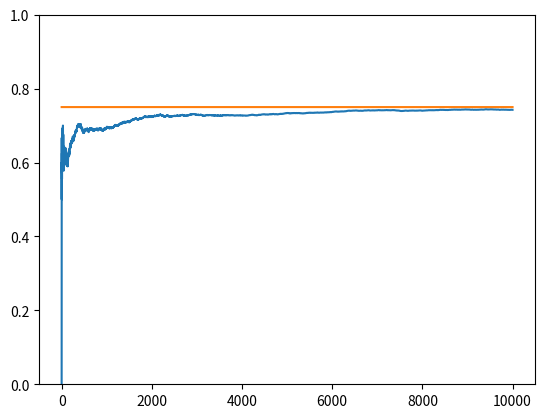

Source code (Python):
import matplotlib.pyplot as plt
import numpy as np


NUM_TRIALS = 10000
BANDIT_PROBABILITIES = [0.2, 0.5, 0.75]


class Bandit:
    def __init__(self, p):
    # p: the win rate
        self.p = p
        self.p_estimate = 10.
        self.N = 1. # num samples collected so far

    def pull(self):
    # draw a 1 with probability p
        return np.random.random() < self.p

    def update(self, x):
        self.N += 1.
        self.p_estimate = ((self.N - 1)*self.p_estimate + x) / self.N


def experiment():
    bandits = [Bandit(p) for p in BANDIT_PROBABILITIES]

    rewards = np.zeros(NUM_TRIALS)
    optimal_j = np.argmax([b.p for b in bandits])
    print("optimal j:", optimal_j)

    for i in range(NUM_TRIALS):

        j = np.argmax([b.p_estimate for b in bandits])

        # pull the arm for the bandit with the largest sample
        x = bandits[j].pull()
        rewards[i] = x
        bandits[j].update(x)

    for b in bandits:
        print("mean estimate:", b.p_estimate)

    # print total reward
    print("total reward earned:", rewards.sum())
    print("overall win rate:", rewards.sum() / NUM_TRIALS)

    # plot the results
    cumulative_rewards = np.cumsum(rewards)
    win_rates = cumulative_rewards / (np.arange(NUM_TRIALS) + 1)
    plt.ylim([0, 1])
    plt.plot(win_rates)
    plt.plot(np.ones(NUM_TRIALS)*np.max(BANDIT_PROBABILITIES))
    plt.show()

if __name__ == "__main__":
  experiment()
